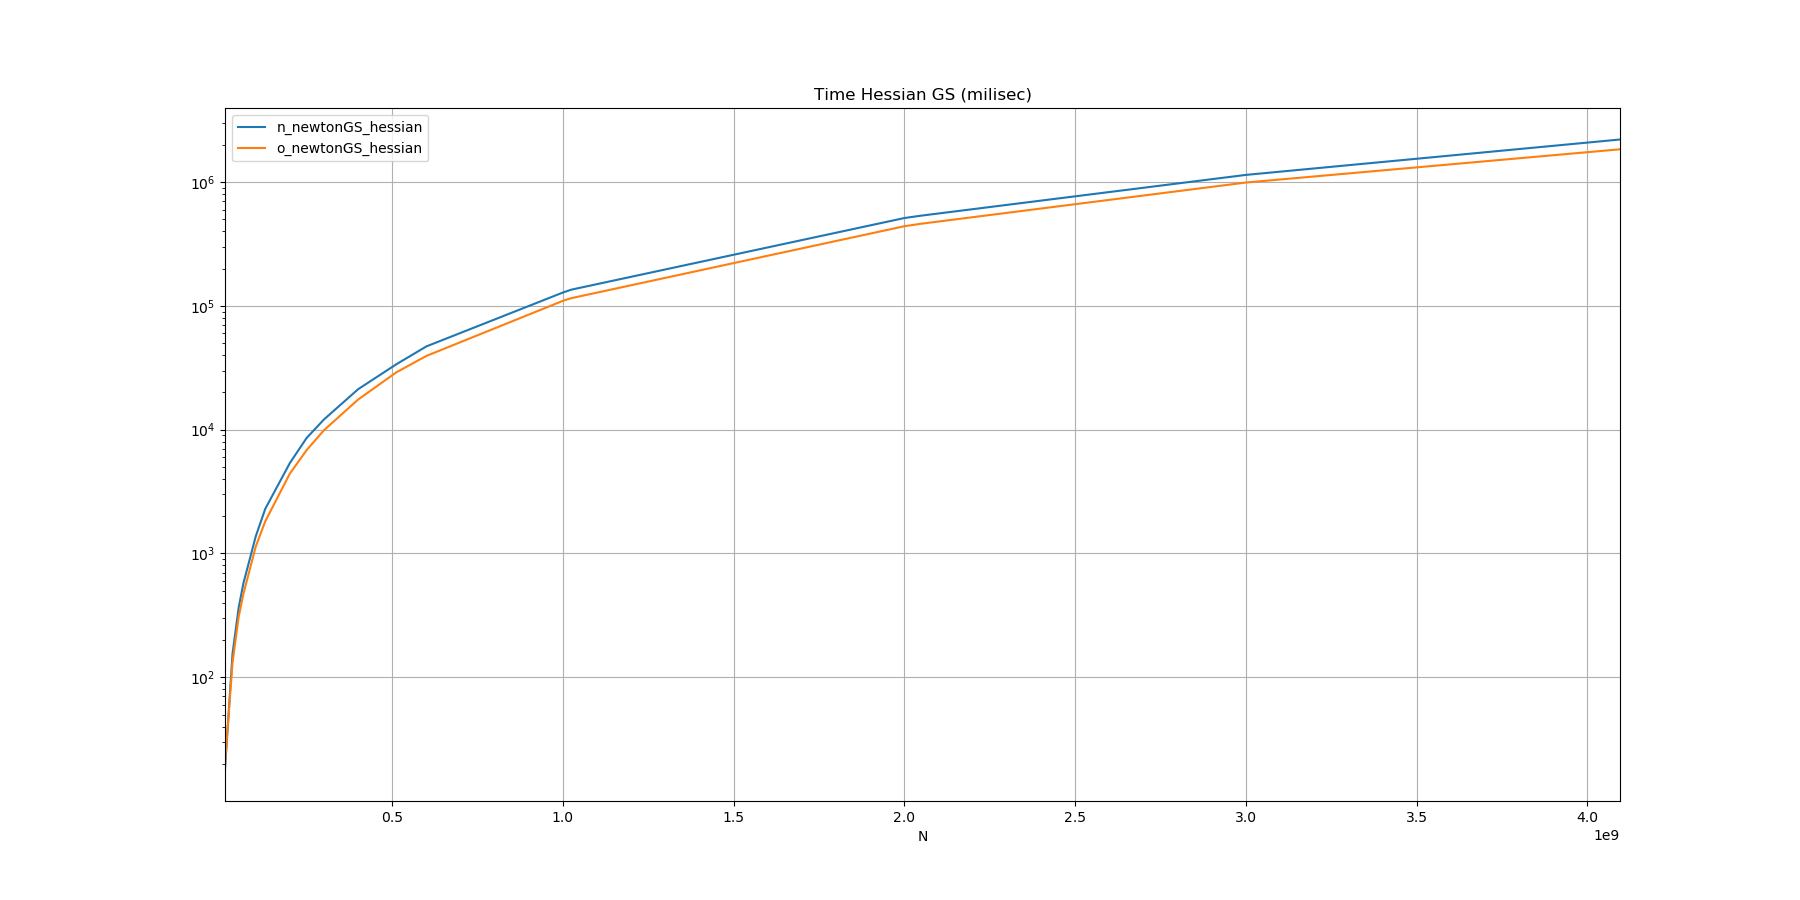

The table this chart was drawn from, first rows:
N, n_newtonGS_hessian, o_newtonGS_hessian
10, 0.000018, 0.000020
32, 0.000155, 0.000131
50, 0.000365, 0.000308
64, 0.000576, 0.000473
100, 0.001374, 0.001137
128, 0.002298, 0.001822
200, 0.005380, 0.004422
250, 0.008644, 0.006894
256, 0.008984, 0.007197
300, 0.0121, 0.009908
400, 0.02124, 0.01753
512, 0.03378, 0.02908
600, 0.04708, 0.03944
1000, 0.1283, 0.11
1024, 0.1351, 0.1154
2000, 0.5125, 0.44
2048, 0.5351, 0.4605
3000, 1.143, 0.9915
4096, 2.208, 1.84
